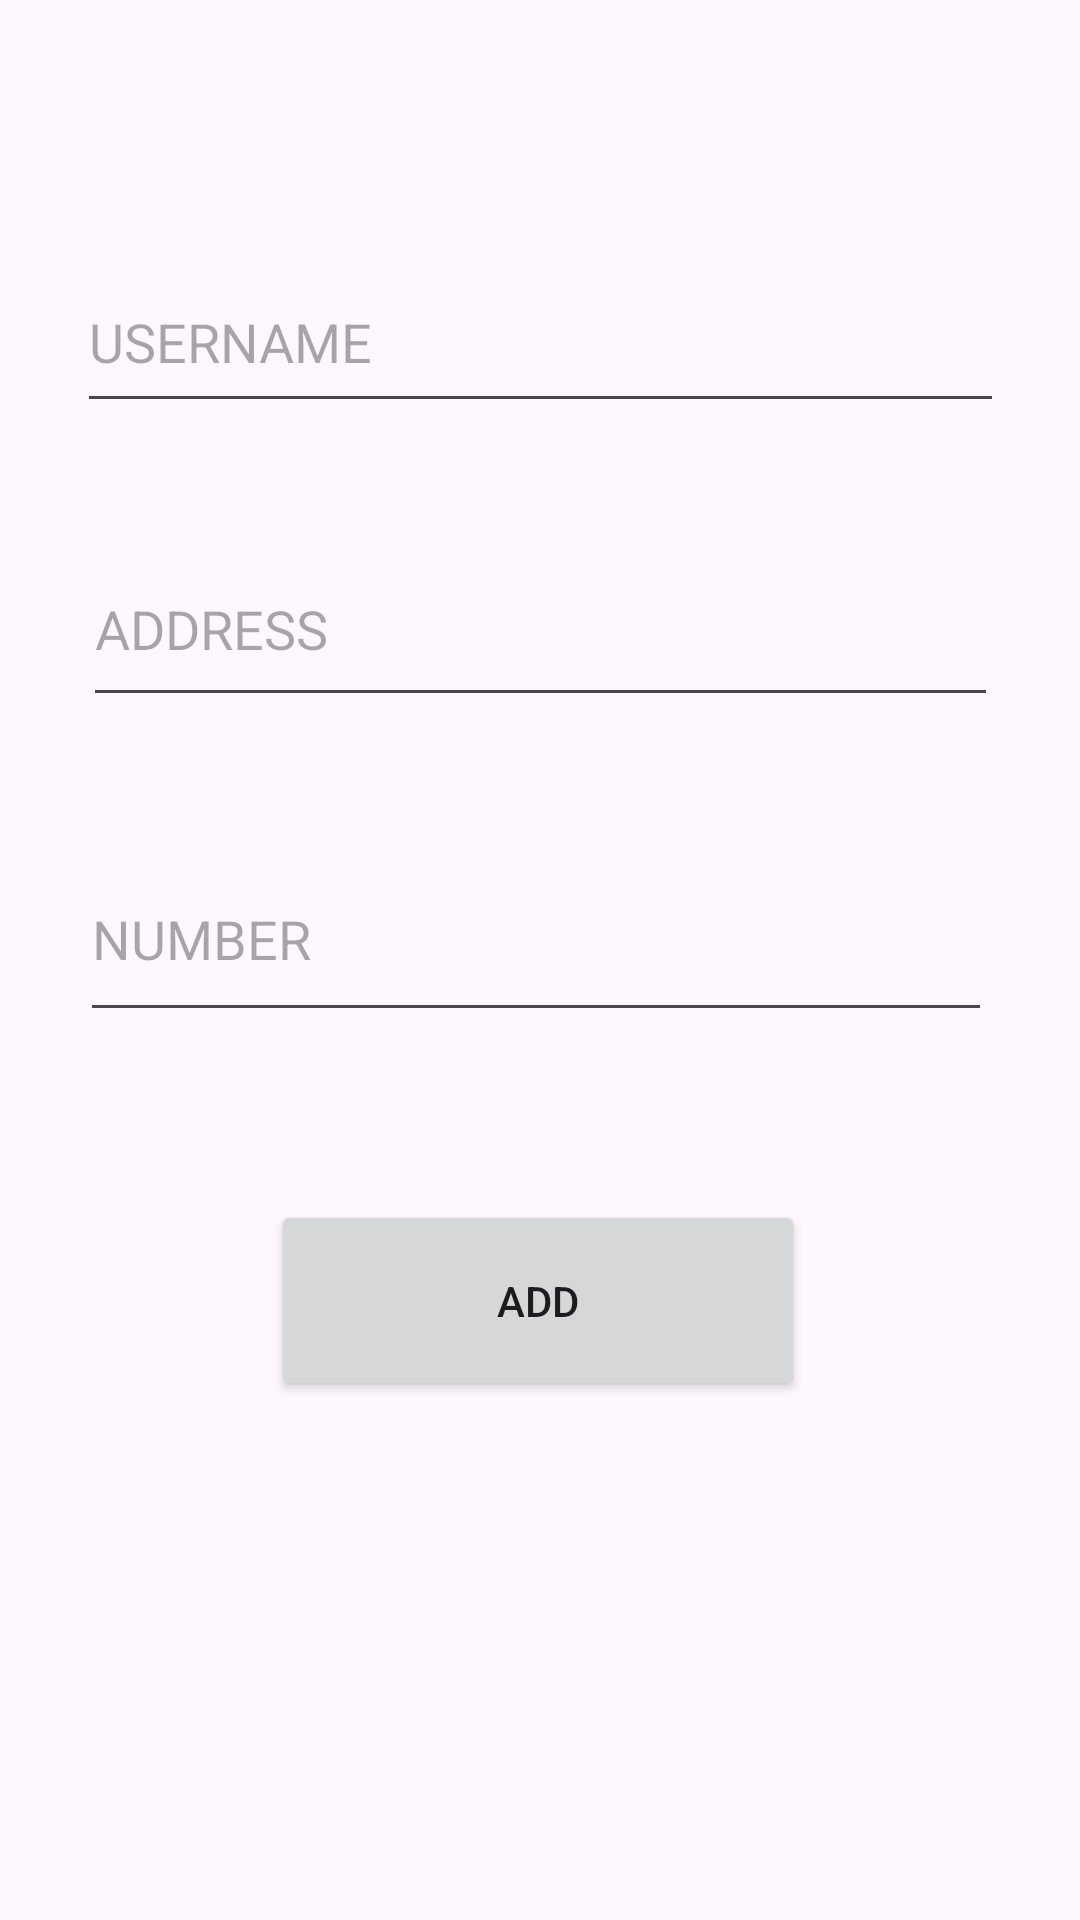

Produce the Android XML layout that renders to this screen, including the resource entries it uses.
<!-- AndroidManifest.xml: application theme Theme.ExDatabase -->
<!-- res/layout/activity_adding_user.xml -->
<?xml version="1.0" encoding="utf-8"?>
<androidx.constraintlayout.widget.ConstraintLayout xmlns:android="http://schemas.android.com/apk/res/android"
    xmlns:app="http://schemas.android.com/apk/res-auto"
    xmlns:tools="http://schemas.android.com/tools"
    android:layout_width="match_parent"
    android:layout_height="match_parent"
    tools:context=".AddingUser">

    <EditText
        android:id="@+id/userEditText"
        android:layout_width="309dp"
        android:layout_height="57dp"
        android:layout_marginTop="84dp"
        android:ems="10"
        android:hint="USERNAME"
        android:inputType="text"
        app:layout_constraintEnd_toEndOf="parent"
        app:layout_constraintStart_toStartOf="parent"
        app:layout_constraintTop_toTopOf="parent" />

    <EditText
        android:id="@+id/addressEditText"
        android:layout_width="305dp"
        android:layout_height="62dp"
        android:layout_marginTop="36dp"
        android:ems="10"
        android:hint="ADDRESS"
        android:inputType="text"
        app:layout_constraintEnd_toEndOf="parent"
        app:layout_constraintHorizontal_bias="0.504"
        app:layout_constraintStart_toStartOf="parent"
        app:layout_constraintTop_toBottomOf="@+id/userEditText" />

    <EditText
        android:id="@+id/phoneEditText"
        android:layout_width="304dp"
        android:layout_height="65dp"
        android:layout_marginTop="40dp"
        android:ems="10"
        android:hint="NUMBER"
        android:inputType="text"
        app:layout_constraintEnd_toEndOf="parent"
        app:layout_constraintHorizontal_bias="0.476"
        app:layout_constraintStart_toStartOf="parent"
        app:layout_constraintTop_toBottomOf="@+id/addressEditText" />

    <Button
        android:id="@+id/button"
        android:layout_width="178dp"
        android:layout_height="67dp"
        android:layout_marginTop="56dp"
        android:text="ADD"
        app:layout_constraintEnd_toEndOf="parent"
        app:layout_constraintHorizontal_bias="0.497"
        app:layout_constraintStart_toStartOf="parent"
        app:layout_constraintTop_toBottomOf="@+id/phoneEditText" />
</androidx.constraintlayout.widget.ConstraintLayout>
<!-- resources referenced by this layout -->
<resources>
  <style name="Theme.ExDatabase" parent="Base.Theme.ExDatabase" />
  <style name="Base.Theme.ExDatabase" parent="Theme.Material3.DayNight.NoActionBar">
          
          
      </style>
</resources>
